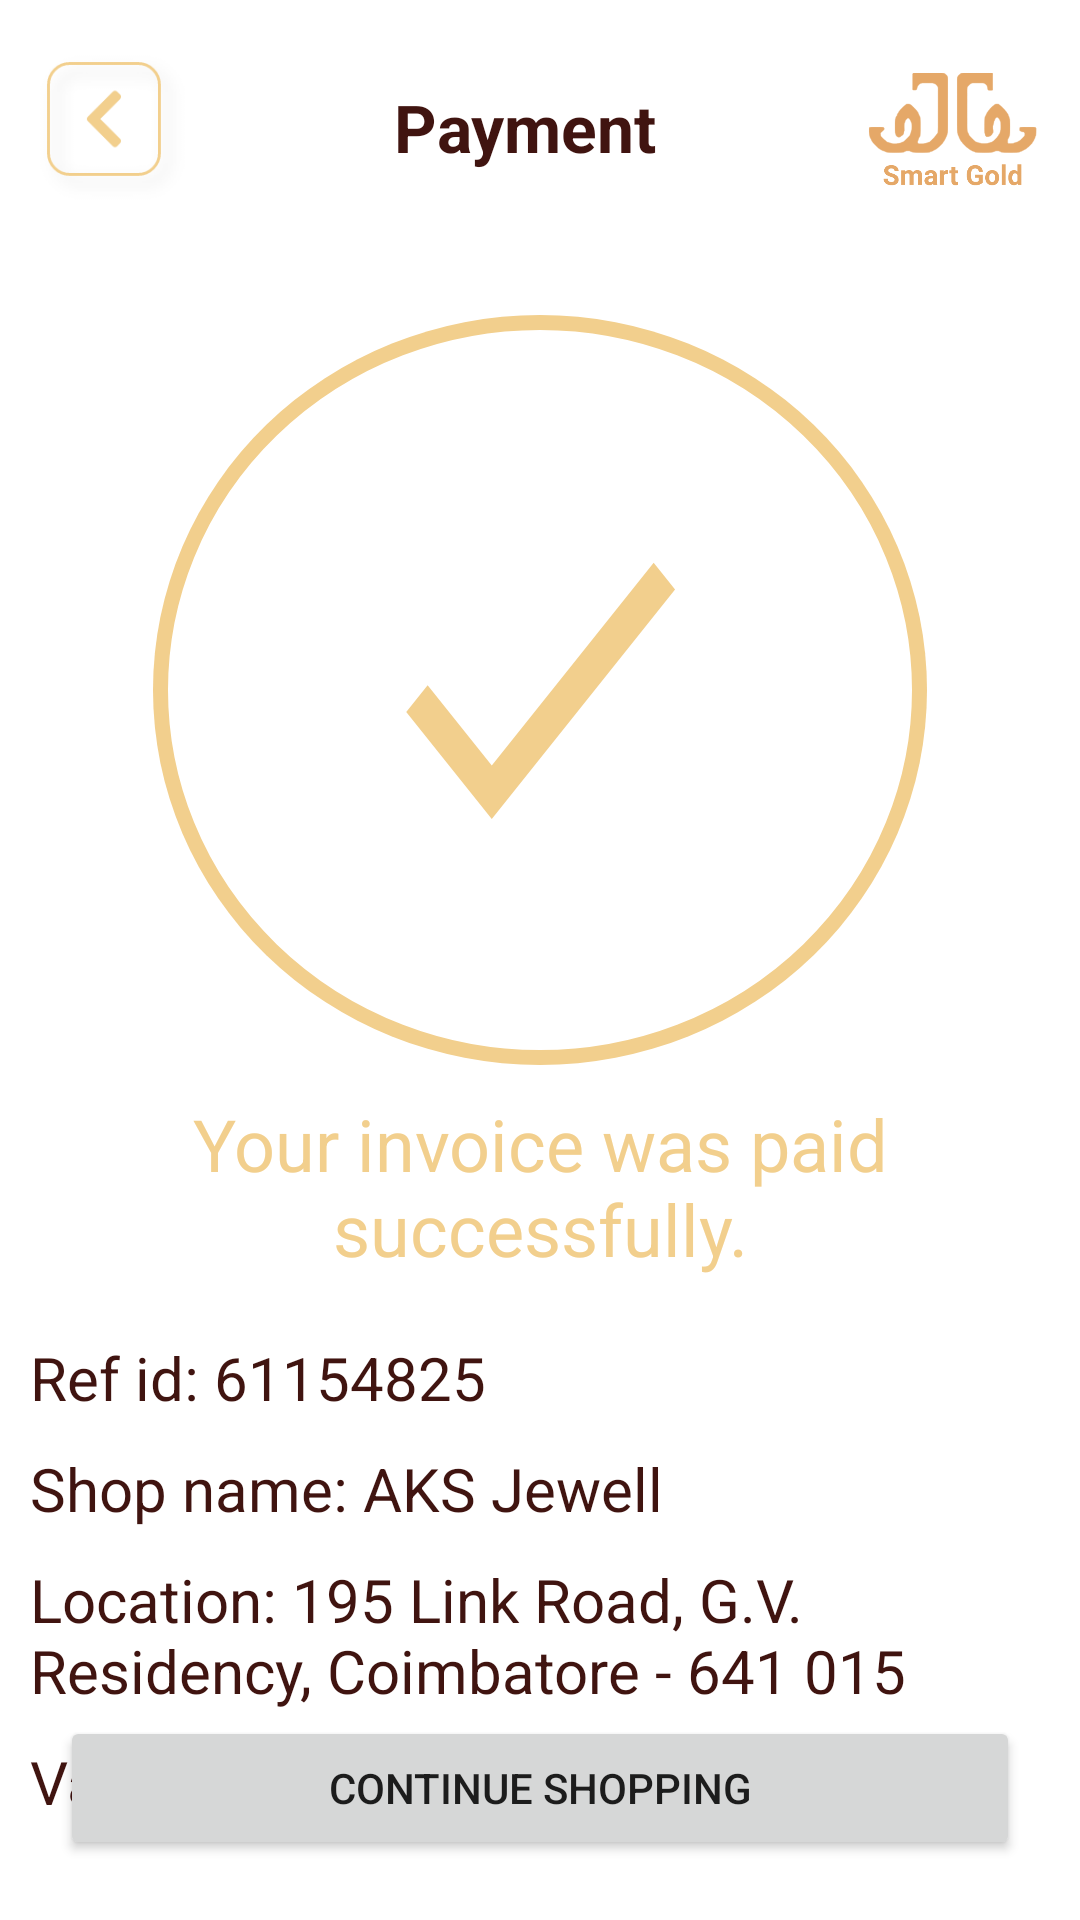

Android layout source for this screen:
<!-- AndroidManifest.xml: application theme Theme.SmartGold -->
<!-- res/layout/activity_payment_success.xml -->
<?xml version="1.0" encoding="utf-8"?>
<RelativeLayout xmlns:android="http://schemas.android.com/apk/res/android"
    xmlns:tools="http://schemas.android.com/tools"
    android:layout_width="match_parent"
    android:layout_height="match_parent"
    tools:context=".activity.PaymentSuccessActivity">

    <LinearLayout
        android:id="@+id/top"
        android:layout_width="match_parent"
        android:layout_height="wrap_content"
        android:padding="10dp"
        android:gravity="center"
        android:orientation="horizontal">

        <ImageView
            android:layout_width="55dp"
            android:layout_height="55dp"
            android:layout_gravity="center"
            android:src="@drawable/backbtn" />

        <TextView
            android:layout_width="wrap_content"
            android:layout_height="wrap_content"
            android:layout_weight="2"
            android:text="Payment"
            android:layout_gravity="center"
            android:textAlignment="center"
            android:textColor="@color/brown"
            android:textSize="22sp"
            android:textStyle="bold" />

        <ImageView
            android:layout_width="65dp"
            android:layout_height="65dp"
            android:layout_gravity="center"
            android:src="@drawable/logo" />
    </LinearLayout>
    <ImageView
        android:id="@+id/success_pic"
        android:layout_width="wrap_content"
        android:layout_height="wrap_content"
        android:layout_below="@+id/top"
        android:layout_centerHorizontal="true"
        android:layout_marginTop="20dp"
        android:src="@drawable/pay_success" />
    <TextView
        android:id="@+id/success_message"
        android:layout_margin="10dp"
        android:textSize="24dp"
        android:layout_below="@+id/success_pic"
        android:layout_width="match_parent"
        android:layout_height="wrap_content"
        android:textColor="@color/primary"
        android:textAlignment="center"
        android:text="Your invoice was paid successfully."/>

    <TextView
        android:layout_below="@+id/success_message"
        android:id="@+id/ref_id_tv"
        android:textSize="20dp"
        android:layout_width="match_parent"
        android:layout_height="wrap_content"
        android:text="Ref id: 61154825"
        android:textColor="@color/brown"
        android:layout_marginLeft="10dp"
        android:layout_marginTop="10dp"/>
    <TextView
        android:layout_below="@+id/ref_id_tv"
        android:id="@+id/shop_name_tv"
        android:layout_width="match_parent"
        android:layout_height="wrap_content"
        android:text="Shop name: AKS Jewell"
        android:textColor="@color/brown"
        android:textSize="20dp"
        android:layout_marginLeft="10dp"
        android:layout_marginTop="10dp"/>

    <TextView
        android:id="@+id/shop_location_tv"
        android:layout_width="match_parent"
        android:layout_height="wrap_content"
        android:layout_below="@+id/shop_name_tv"
        android:layout_marginLeft="10dp"
        android:layout_marginTop="10dp"
        android:text="Location: 195 Link Road, G.V. Residency, Coimbatore - 641 015"
        android:textColor="@color/brown"
        android:textSize="20dp" />
    <TextView
        android:layout_below="@+id/shop_location_tv"
        android:id="@+id/shop_validity"
        android:layout_width="match_parent"
        android:layout_height="wrap_content"
        android:text="Valid Till:  1 oct 2021"
        android:textColor="@color/brown"
        android:textSize="20dp"
        android:layout_marginLeft="10dp"
        android:layout_marginTop="10dp"/>

    <Button
        android:layout_width="match_parent"
        android:layout_height="wrap_content"
        android:layout_margin="20dp"
        android:text="Continue shopping"
        android:layout_alignParentBottom="true" />

</RelativeLayout>
<!-- resources referenced by this layout -->
<resources>
  <color name="brown">#401410</color>
  <color name="primary">#F2CF8D</color>
  <!-- drawable backbtn: png bitmap (drawable-hdpi, 2485 bytes) -->
  <!-- drawable logo: png bitmap (drawable, 21539 bytes) -->
  <!-- drawable pay_success: png bitmap (drawable-hdpi, 21096 bytes) -->
  <style name="Theme.SmartGold" parent="Theme.MaterialComponents.DayNight.NoActionBar">
          
          <item name="colorPrimary">@color/primary</item>
          <item name="colorPrimaryVariant">@color/primarydark</item>
          <item name="colorOnPrimary">@color/white</item>
          <item name="colorAccent">@color/primary</item>
          
          <item name="colorSecondary">@color/primarylight</item>
          <item name="colorSecondaryVariant">@color/teal_700</item>
          <item name="colorOnSecondary">@color/black</item>
          
          <item name="android:statusBarColor" tools:targetApi="l">?attr/colorPrimaryVariant</item>
          
          <item name="android:windowNoTitle">true</item>
          <item name="android:windowFullscreen">true</item>
      </style>
  <color name="primarydark">#D9984A</color>
  <color name="white">#FFFFFFFF</color>
  <color name="primarylight">#F2D06B</color>
  <color name="teal_700">#FF018786</color>
  <color name="black">#FF000000</color>
</resources>
